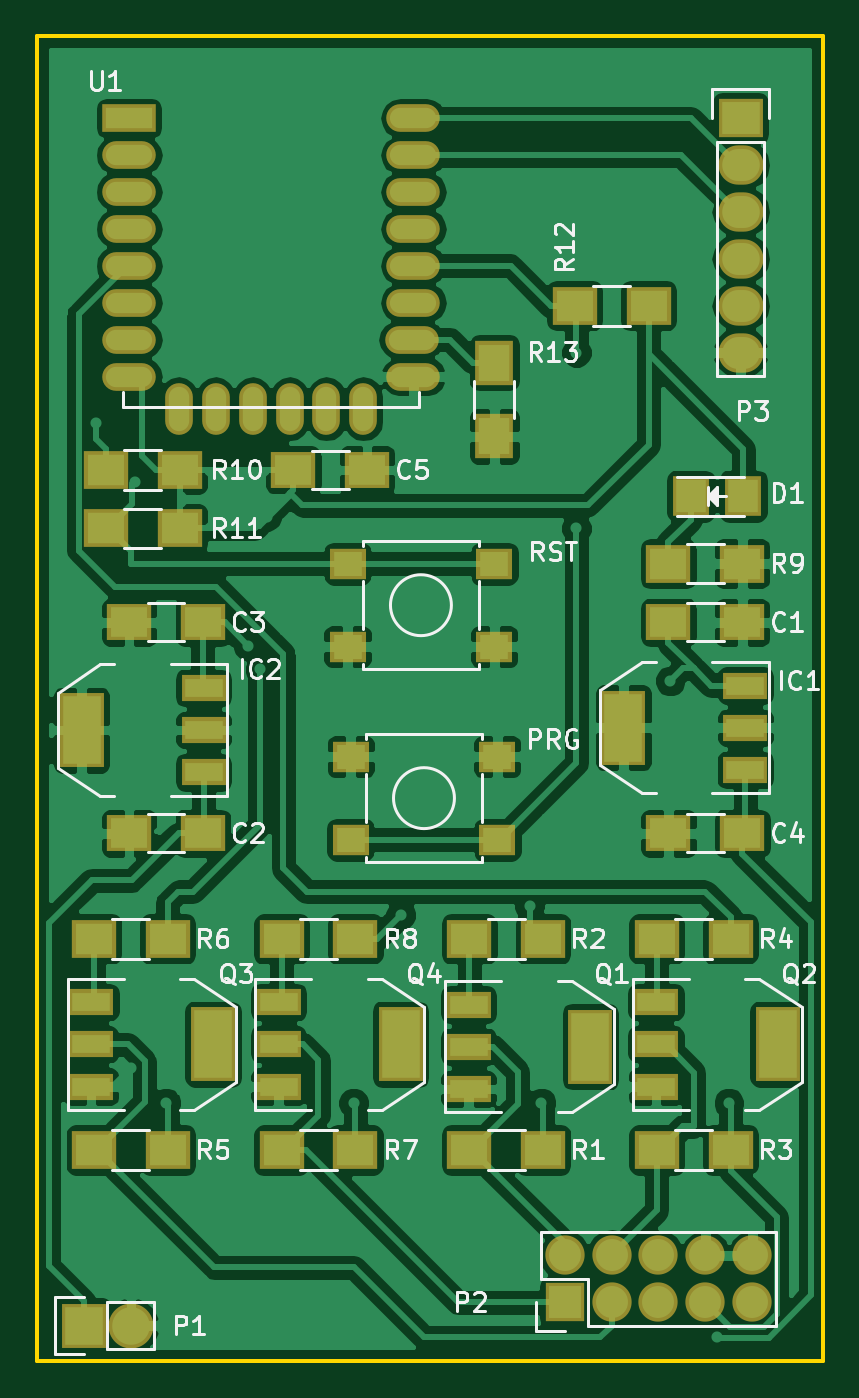
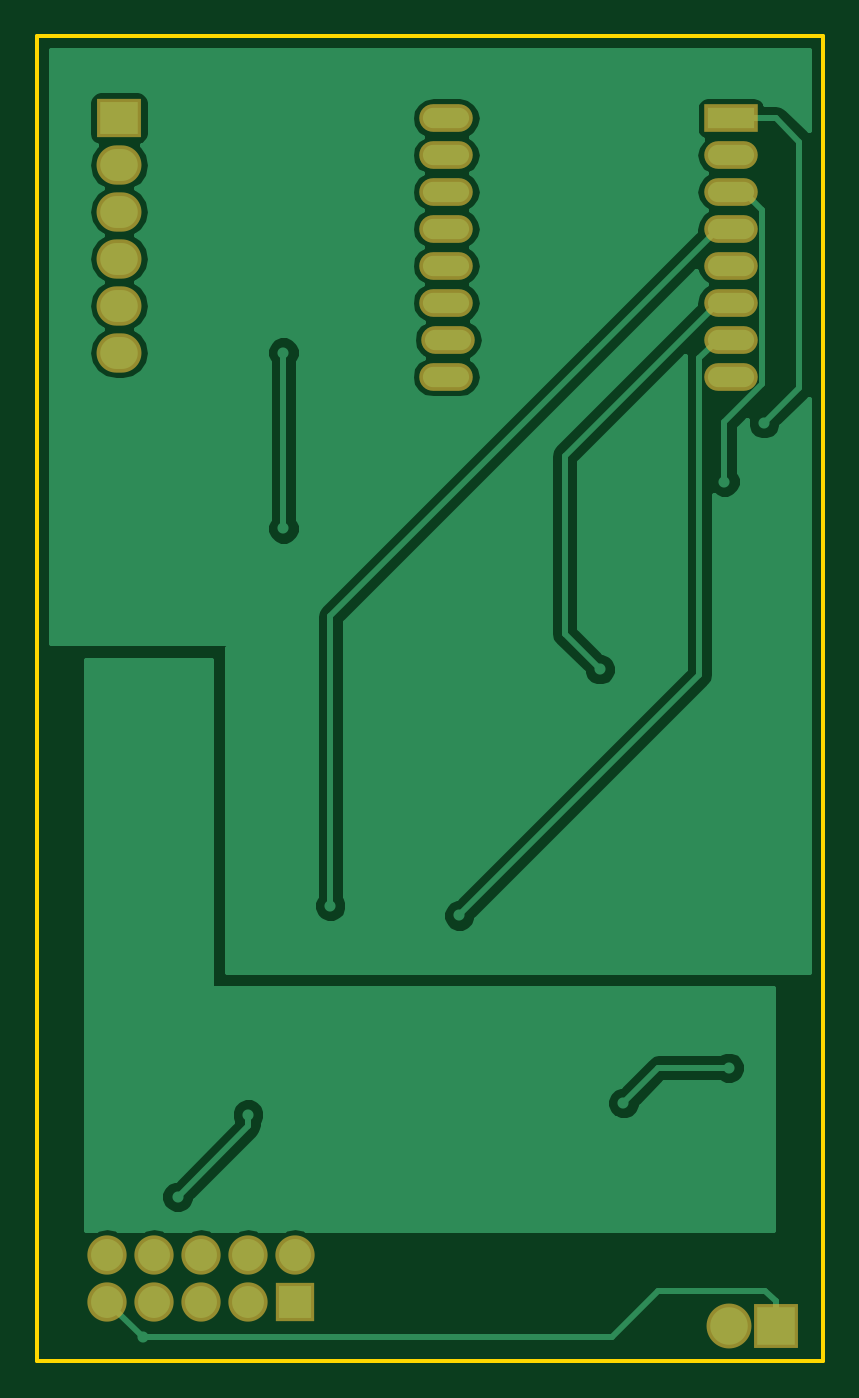
Circuit board: 7 layer files. Board 42.5 x 71.8 mm.
- bottom_copper: DisplayController.GBL (27241 bytes)
- bottom_silk: DisplayController.GBO (290 bytes)
- bottom_mask: DisplayController.GBS (1420 bytes)
- outline: DisplayController.GKO (722 bytes)
- top_copper: DisplayController.GTL (133816 bytes)
- top_silk: DisplayController.GTO (29931 bytes)
- top_mask: DisplayController.GTS (3685 bytes)

=== bottom_copper: DisplayController.GBL (27241 bytes, source omitted) ===
=== bottom_silk: DisplayController.GBO ===
G04 #@! TF.FileFunction,Legend,Bot*
%FSLAX46Y46*%
G04 Gerber Fmt 4.6, Leading zero omitted, Abs format (unit mm)*
G04 [redacted]*
%MOMM*%
G01*
G04 APERTURE LIST*
%ADD10C,0.100000*%
G04 APERTURE END LIST*
D10*
M02*

=== bottom_mask: DisplayController.GBS ===
G04 #@! TF.FileFunction,Soldermask,Bot*
%FSLAX46Y46*%
G04 Gerber Fmt 4.6, Leading zero omitted, Abs format (unit mm)*
G04 [redacted]*
%MOMM*%
G01*
G04 APERTURE LIST*
%ADD10C,0.100000*%
%ADD11R,2.432000X2.432000*%
%ADD12O,2.432000X2.432000*%
%ADD13R,2.127200X2.127200*%
%ADD14O,2.127200X2.127200*%
%ADD15R,2.432000X2.127200*%
%ADD16O,2.432000X2.127200*%
%ADD17R,2.900000X1.500000*%
%ADD18O,2.900000X1.500000*%
G04 APERTURE END LIST*
D10*
D11*
X139700000Y-133350000D03*
D12*
X142240000Y-133350000D03*
D13*
X165735000Y-132080000D03*
D14*
X165735000Y-129540000D03*
X168275000Y-132080000D03*
X168275000Y-129540000D03*
X170815000Y-132080000D03*
X170815000Y-129540000D03*
X173355000Y-132080000D03*
X173355000Y-129540000D03*
X175895000Y-132080000D03*
X175895000Y-129540000D03*
D15*
X175260000Y-67945000D03*
D16*
X175260000Y-70485000D03*
X175260000Y-73025000D03*
X175260000Y-75565000D03*
X175260000Y-78105000D03*
X175260000Y-80645000D03*
D17*
X142145000Y-67945000D03*
D18*
X142145000Y-69945000D03*
X142145000Y-71945000D03*
X142145000Y-73945000D03*
X142145000Y-75945000D03*
X142145000Y-77945000D03*
X142145000Y-79945000D03*
X142145000Y-81945000D03*
X157545000Y-81945000D03*
X157445000Y-79945000D03*
X157545000Y-77945000D03*
X157545000Y-75945000D03*
X157545000Y-73945000D03*
X157545000Y-71945000D03*
X157545000Y-69945000D03*
X157545000Y-67945000D03*
M02*

=== outline: DisplayController.GKO ===
G04 #@! TF.FileFunction,Profile,NP*
%FSLAX46Y46*%
G04 Gerber Fmt 4.6, Leading zero omitted, Abs format (unit mm)*
G04 [redacted]*
%MOMM*%
G01*
G04 APERTURE LIST*
%ADD10C,0.100000*%
%ADD11C,0.200000*%
G04 APERTURE END LIST*
D10*
D11*
X137160000Y-135255000D02*
X138430000Y-135255000D01*
X137160000Y-63500000D02*
X137160000Y-135255000D01*
X179705000Y-135255000D02*
X178435000Y-135255000D01*
X179705000Y-63500000D02*
X179705000Y-135255000D01*
X178435000Y-63500000D02*
X179705000Y-63500000D01*
X178435000Y-63500000D02*
X177800000Y-63500000D01*
X137795000Y-135255000D02*
X178435000Y-135255000D01*
X177800000Y-63500000D02*
X137160000Y-63500000D01*
M02*

=== top_copper: DisplayController.GTL (133816 bytes, source omitted) ===
=== top_silk: DisplayController.GTO (29931 bytes, source omitted) ===
=== top_mask: DisplayController.GTS ===
G04 #@! TF.FileFunction,Soldermask,Top*
%FSLAX46Y46*%
G04 Gerber Fmt 4.6, Leading zero omitted, Abs format (unit mm)*
G04 [redacted]*
%MOMM*%
G01*
G04 APERTURE LIST*
%ADD10C,0.100000*%
%ADD11R,2.400000X2.000000*%
%ADD12R,1.997660X2.200860*%
%ADD13R,2.432000X4.057600*%
%ADD14R,2.432000X1.416000*%
%ADD15R,2.432000X2.432000*%
%ADD16O,2.432000X2.432000*%
%ADD17R,2.127200X2.127200*%
%ADD18O,2.127200X2.127200*%
%ADD19R,2.432000X2.127200*%
%ADD20O,2.432000X2.127200*%
%ADD21R,2.400000X2.100000*%
%ADD22R,2.100000X2.400000*%
%ADD23R,1.950000X1.700000*%
%ADD24R,2.900000X1.500000*%
%ADD25O,2.900000X1.500000*%
%ADD26O,1.500000X2.800000*%
G04 APERTURE END LIST*
D10*
D11*
X171355000Y-95250000D03*
X175355000Y-95250000D03*
X146145000Y-106680000D03*
X142145000Y-106680000D03*
X146145000Y-95250000D03*
X142145000Y-95250000D03*
X175355000Y-106680000D03*
X171355000Y-106680000D03*
X151035000Y-86995000D03*
X155035000Y-86995000D03*
D12*
X175409860Y-88420362D03*
X172570140Y-88420362D03*
D13*
X168910000Y-100965000D03*
D14*
X175514000Y-100965000D03*
X175514000Y-98679000D03*
X175514000Y-103251000D03*
D13*
X139573000Y-101092000D03*
D14*
X146177000Y-101092000D03*
X146177000Y-98806000D03*
X146177000Y-103378000D03*
D15*
X139700000Y-133350000D03*
D16*
X142240000Y-133350000D03*
D17*
X165735000Y-132080000D03*
D18*
X165735000Y-129540000D03*
X168275000Y-132080000D03*
X168275000Y-129540000D03*
X170815000Y-132080000D03*
X170815000Y-129540000D03*
X173355000Y-132080000D03*
X173355000Y-129540000D03*
X175895000Y-132080000D03*
X175895000Y-129540000D03*
D19*
X175260000Y-67945000D03*
D20*
X175260000Y-70485000D03*
X175260000Y-73025000D03*
X175260000Y-75565000D03*
X175260000Y-78105000D03*
X175260000Y-80645000D03*
D13*
X167132000Y-118237000D03*
D14*
X160528000Y-118237000D03*
X160528000Y-120523000D03*
X160528000Y-115951000D03*
D13*
X177292000Y-118110000D03*
D14*
X170688000Y-118110000D03*
X170688000Y-120396000D03*
X170688000Y-115824000D03*
D13*
X146685000Y-118110000D03*
D14*
X140081000Y-118110000D03*
X140081000Y-120396000D03*
X140081000Y-115824000D03*
D13*
X156845000Y-118110000D03*
D14*
X150241000Y-118110000D03*
X150241000Y-120396000D03*
X150241000Y-115824000D03*
D21*
X160560000Y-123825000D03*
X164560000Y-123825000D03*
X160560000Y-112395000D03*
X164560000Y-112395000D03*
X170720000Y-123825000D03*
X174720000Y-123825000D03*
X170720000Y-112395000D03*
X174720000Y-112395000D03*
X140240000Y-123825000D03*
X144240000Y-123825000D03*
X140240000Y-112395000D03*
X144240000Y-112395000D03*
X150400000Y-123825000D03*
X154400000Y-123825000D03*
X150400000Y-112395000D03*
X154400000Y-112395000D03*
X175355000Y-92075000D03*
X171355000Y-92075000D03*
X140875000Y-86995000D03*
X144875000Y-86995000D03*
X140875000Y-90170000D03*
X144875000Y-90170000D03*
X170275000Y-78105000D03*
X166275000Y-78105000D03*
D22*
X161925000Y-85185000D03*
X161925000Y-81185000D03*
D23*
X153975000Y-92075000D03*
X161925000Y-92075000D03*
X153975000Y-96575000D03*
X161925000Y-96575000D03*
X154140000Y-102525000D03*
X162090000Y-102525000D03*
X154140000Y-107025000D03*
X162090000Y-107025000D03*
D24*
X142145000Y-67945000D03*
D25*
X142145000Y-69945000D03*
X142145000Y-71945000D03*
X142145000Y-73945000D03*
X142145000Y-75945000D03*
X142145000Y-77945000D03*
X142145000Y-79945000D03*
X142145000Y-81945000D03*
D26*
X144835000Y-83695000D03*
X146835000Y-83695000D03*
X148835000Y-83695000D03*
X150835000Y-83695000D03*
X152835000Y-83695000D03*
X154835000Y-83695000D03*
D25*
X157545000Y-81945000D03*
X157445000Y-79945000D03*
X157545000Y-77945000D03*
X157545000Y-75945000D03*
X157545000Y-73945000D03*
X157545000Y-71945000D03*
X157545000Y-69945000D03*
X157545000Y-67945000D03*
M02*

